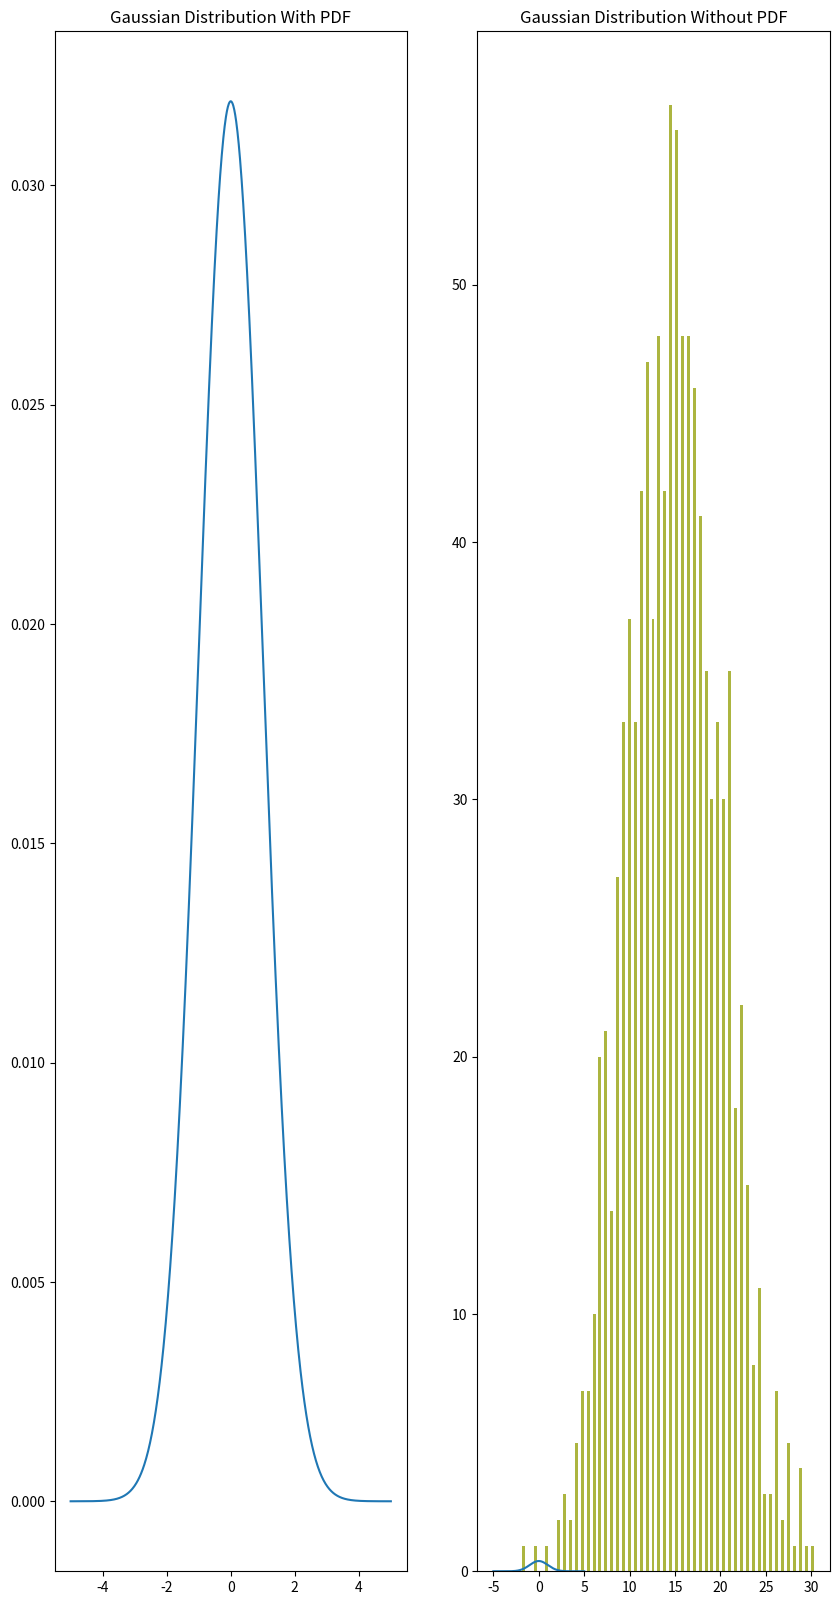
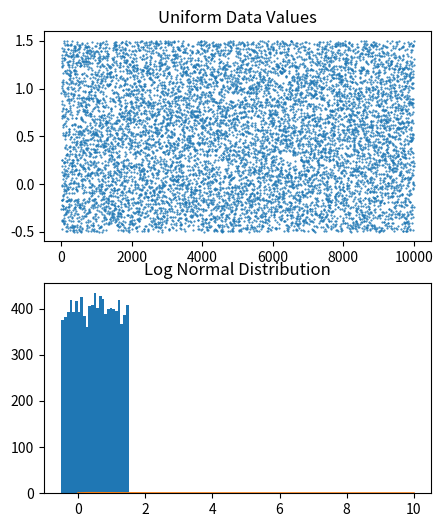
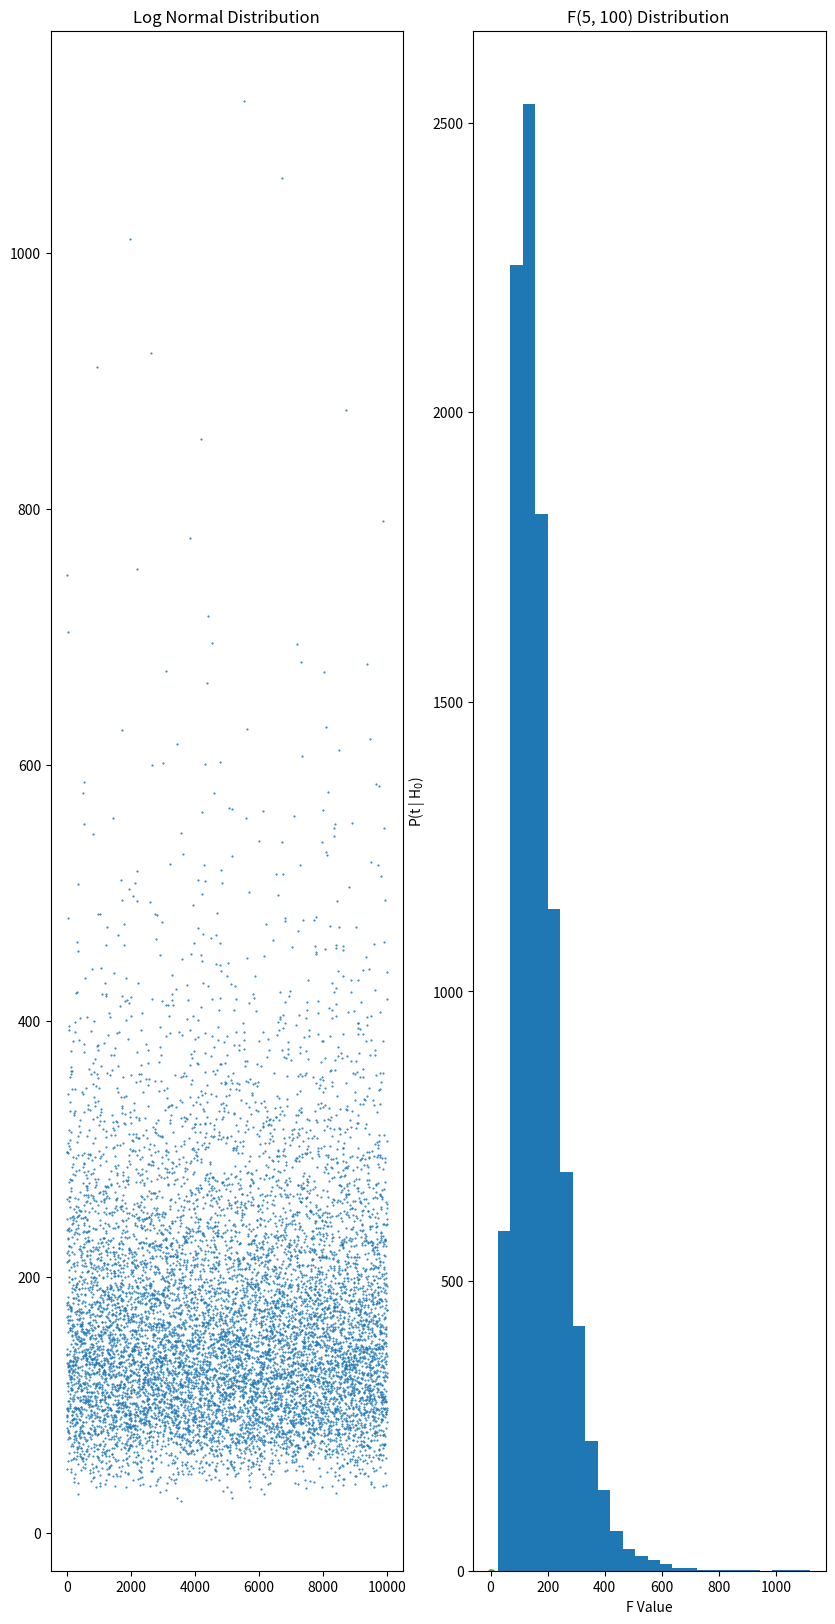

The script that saved these images, in order:
#importing libraries

import numpy as np
import matplotlib.pyplot as plt 
from scipy import stats


#Gaussian Distribution

N = 1001
x = np.linspace(-5, 5, N) 

gausdist = stats.norm.pdf(x)

fig, ax =plt.subplots(1,2, figsize = (10,20))

ax[1].plot(x, gausdist)
ax[1].set_title("Gaussian Distribution Without PDF")

ax[0].plot(x,gausdist*0.08)
ax[0].set_title("Gaussian Distribution With PDF")

fig.savefig("gausdist.png")

plt.show()


#Random Gaussian Distribution

stretch = 5
shift = 15
N = 1000

data = np.random.randn(N) * stretch + shift

plt.hist(data, bins = 50, rwidth=0.5 , color="#acb540")
plt.show()


#Unform Distribution

stretch = 2
shift = .5
N = 10000

data = stretch*np.random.rand(N) + shift-stretch/2

fig, ax = plt.subplots(2,1, figsize=(5,6))

ax[0].plot(data, '.', markersize = 1)
ax[0].set_title('Uniform Data Values')

ax[1].hist(data,25)
ax[1].set_title('Uniform Data Histogram')

plt.show()

#Log Normal Distribution

N = 1001 
x = np.linspace(0, 10, N)

logNormDist = stats.lognorm.pdf(x, 1)

plt.plot(x, logNormDist)
plt.title("Log Normal Distribution")
plt.show()

#Empirical Log Normal Distribution

shift = 5 
stretch = .5
n = 10000

data = np.random.randn(n) * stretch + shift
data = np.exp(data)

fig, ax = plt.subplots(1, 2, figsize = (10,20))

ax[0].plot(data, '.', markersize = 1)
ax[0].set_title('Log Normal Distribution')

ax[1].hist(data, bins = 25)
ax[1].set_title('Log Normal Distribution')

plt.show()

#Binomal Distribution

n = 100 
p = 0.5 

x = range(n+2)
data = stats.binom.pmf(x ,n ,p)

plt.bar(x, data)
plt.title(f"Binomial Distribution (n={n},p={p})")
plt.show()

#t

x = np.linspace(-4, 4, 1001)
df = 200
t = stats.t.pdf(x, df)

plt.plot(x, t)
plt.xlabel("T Values")
plt.ylabel("P(t | H$_0$)")
plt.title('T Distribution')
plt.show()

#f

num_df = 5
den_df = 100

x = np.linspace(0, 10, 10001)

fdist = stats.f.pdf(x,num_df, den_df)

plt.plot(x, fdist)
plt.title(f'F({num_df}, {den_df}) Distribution ')
plt.xlabel('F Value') 

plt.show()